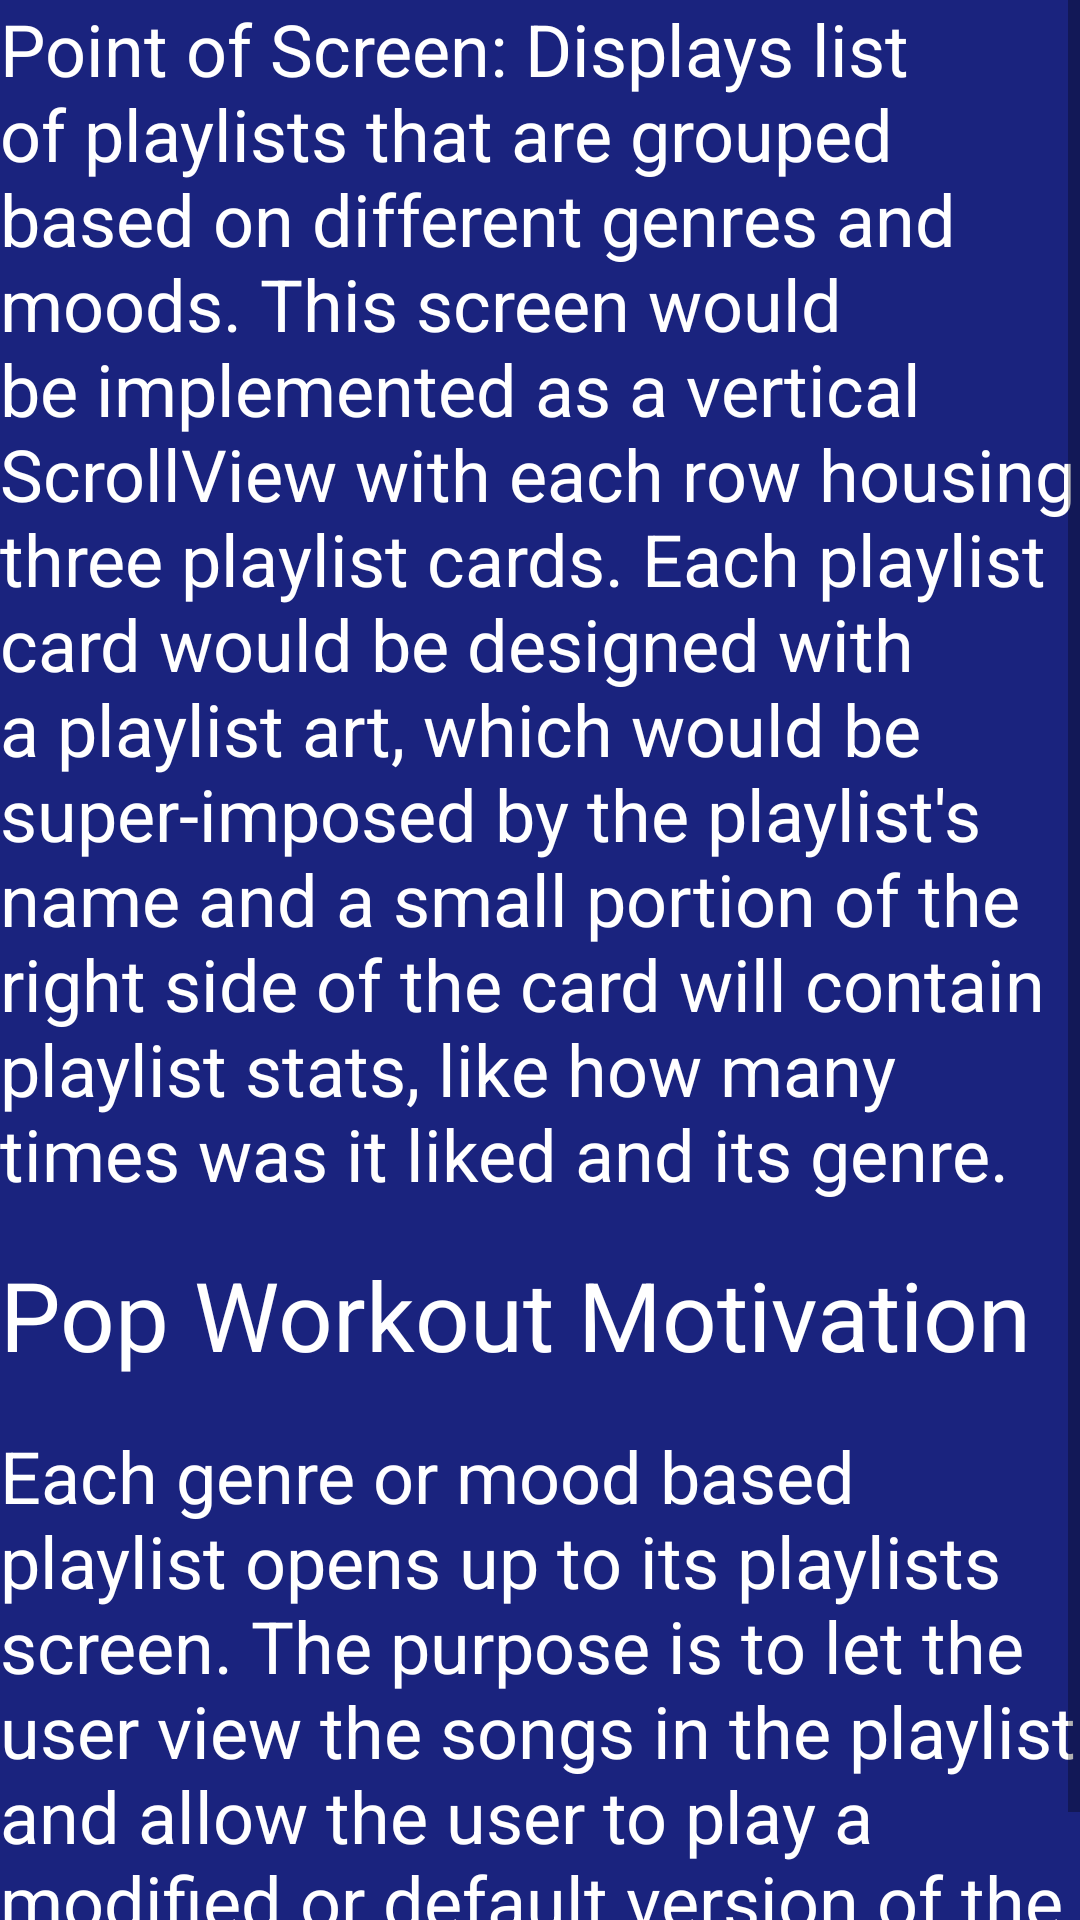

Layout XML and referenced resources for this Android screen:
<!-- AndroidManifest.xml: application theme AppTheme -->
<!-- res/layout/activity_playlists.xml -->
<?xml version="1.0" encoding="utf-8"?>
<ScrollView xmlns:android="http://schemas.android.com/apk/res/android"
            xmlns:tools="http://schemas.android.com/tools"
            android:layout_width="match_parent"
            android:layout_height="match_parent"
            android:background="@color/screenColor"
            tools:context="com.example.android.musicstructureapp.Playlists">

    <LinearLayout
        android:layout_width="match_parent"
        android:layout_height="wrap_content"
        android:orientation="vertical">

        <TextView
            style="@style/DescText"
            android:layout_width="match_parent"
            android:layout_height="wrap_content"
            android:layout_marginBottom="@dimen/bigger_bottom"
            android:text="@string/playlists_desc"/>

        <LinearLayout
            android:layout_width="match_parent"
            android:layout_height="wrap_content"
            android:layout_marginBottom="@dimen/bigger_bottom">

            <TextView
                android:id="@+id/playlist_one"
                style="@style/BannerText"
                android:layout_width="wrap_content"
                android:layout_height="wrap_content"
                android:layout_marginEnd="@dimen/eight_dips_margin"
                android:layout_marginRight="@dimen/eight_dips_margin"
                android:text="@string/playlist_pop"/>

            <TextView
                android:id="@+id/playlist_two"
                style="@style/BannerText"
                android:layout_width="wrap_content"
                android:layout_height="wrap_content"
                android:layout_marginEnd="@dimen/eight_dips_margin"
                android:layout_marginRight="@dimen/eight_dips_margin"
                android:text="@string/playlist_workout"/>

            <TextView
                android:id="@+id/playlist_three"
                style="@style/BannerText"
                android:layout_width="wrap_content"
                android:layout_height="wrap_content"
                android:layout_marginEnd="@dimen/eight_dips_margin"
                android:layout_marginRight="@dimen/eight_dips_margin"
                android:text="@string/playlist_motivation"/>

        </LinearLayout>

        <TextView
            style="@style/DescText"
            android:layout_width="match_parent"
            android:layout_height="wrap_content"
            android:text="@string/playlists_addtnl_desc"/>

    </LinearLayout>

</ScrollView>
<!-- resources referenced by this layout -->
<resources>
  <color name="screenColor">#1A237E</color>
  <dimen name="bigger_bottom">16dp</dimen>
  <dimen name="eight_dips_margin">8dp</dimen>
  <string name="playlist_motivation">Motivation</string>
  <string name="playlist_pop">Pop</string>
  <string name="playlist_workout">Workout</string>
  <string name="playlists_addtnl_desc">
          Each genre or mood based playlist opens up to its playlists screen. The purpose is to let the
          user view the songs in the playlist and allow the user to play a modified or default version
          of the same playlist.
      </string>
  <string name="playlists_desc">Point of Screen: Displays list of playlists that are grouped based
      on different genres and moods. This screen would be implemented as a vertical ScrollView with each
      row housing three playlist cards. Each playlist card would be designed with a playlist art, which
          would be super-imposed by the playlist\'s\ name and a small portion of the right side of the
          card will contain playlist stats, like how many times was it liked and its genre.
      </string>
  <style name="BannerText" parent="@android:style/TextAppearance">
          
          <item name="android:textColor">@color/textColor</item>
          <item name="android:textSize">@dimen/banner_text_size</item>
      </style>
  <style name="DescText" parent="BannerText">
          
          <item name="android:textSize">@dimen/desc_text_size</item>
      </style>
  <style name="AppTheme" parent="Theme.AppCompat.Light.DarkActionBar">
          
          <item name="colorPrimary">@color/colorPrimary</item>
          <item name="colorPrimaryDark">@color/colorPrimaryDark</item>
          <item name="colorAccent">@color/colorAccent</item>
      </style>
  <color name="textColor">@android:color/white</color>
  <dimen name="banner_text_size">32sp</dimen>
  <dimen name="desc_text_size">24sp</dimen>
  <color name="colorPrimary">#3F51B5</color>
  <color name="colorPrimaryDark">#303F9F</color>
  <color name="colorAccent">#FF4081</color>
</resources>
